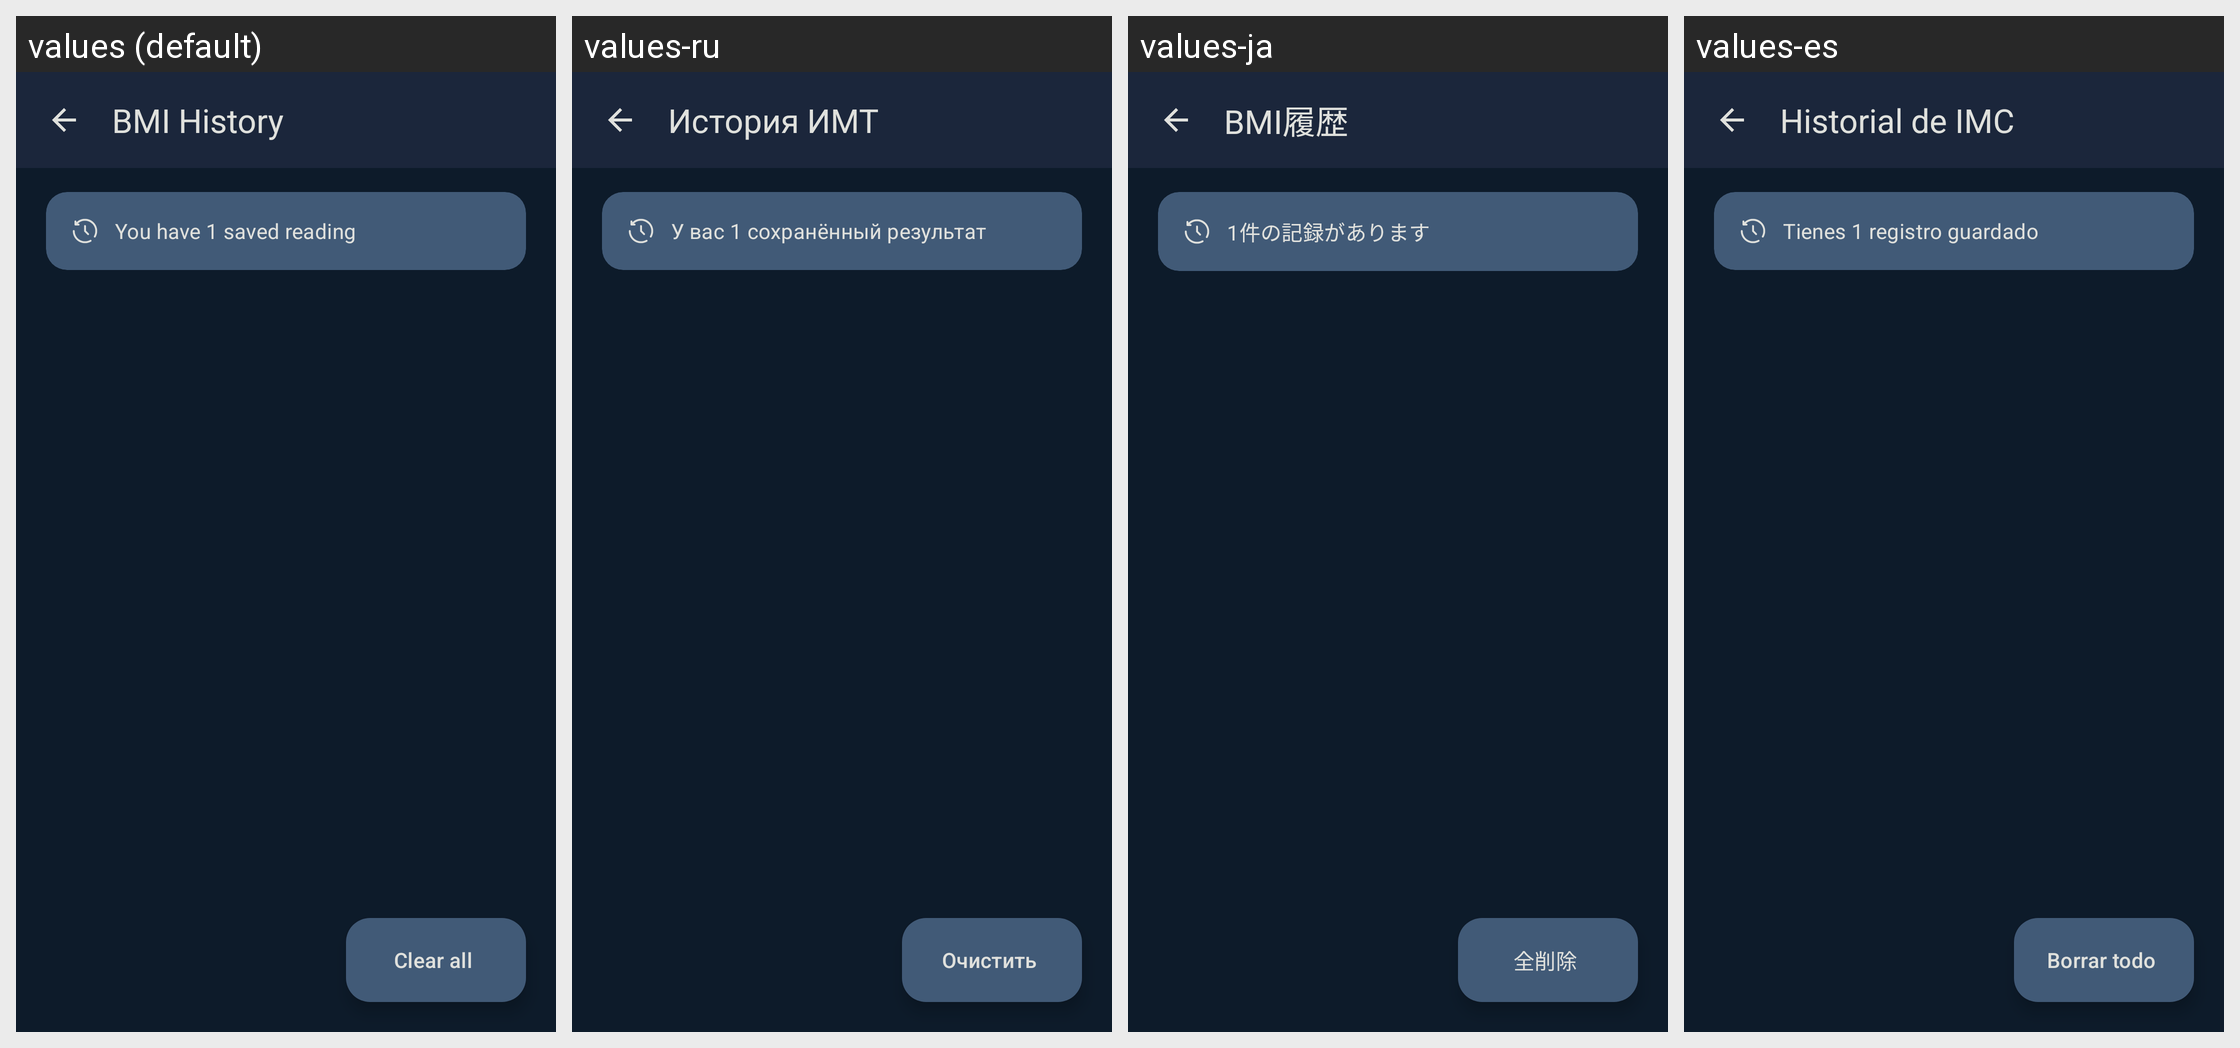

For this localized Android screen grid, give each drawn string resource with its value in every locale shown.
Android screen res/layout/activity_history.xml rendered under 4 locales, left to right: values (default), values-ru, values-ja, values-es. Device: Nexus 5 (rendered at 1080×1920; each locale shown at half size, 540×960, under a caption strip naming it); theme Theme.W2_bmi_app.
Strings drawn on this screen, with the default value and each locale's value (text and hints the layout hard-codes, and strings that could not be matched under every locale, appear in the picture but are not listed):

title_history
  values: BMI History
  values-ru: История ИМТ
  values-ja: BMI履歴
  values-es: Historial de IMC

history_count_one
  values: You have 1 saved reading
  values-ru: У вас 1 сохранённый результат
  values-ja: 1件の記録があります
  values-es: Tienes 1 registro guardado

fab_clear
  values: Clear all
  values-ru: Очистить
  values-ja: 全削除
  values-es: Borrar todo
